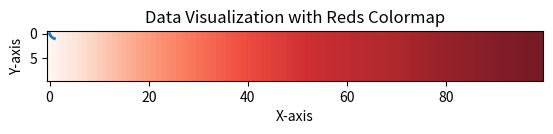

Python code for this plot:
import numpy as np
import matplotlib.pyplot as plt


np.set_printoptions(precision=5)
def is_convergent(array1, array2, epsilon):
    diff = np.subtract(np.abs(np.array(array2)), np.abs(np.array(array1)))
    sum1 = np.sum(diff)
    if abs(sum1) < epsilon:
        print(f"error is {sum1}")
        return True
    else:
        print(f"error is {sum1}")
        return False


def conv_diff(n,h, epsilon, boundary, u):
    """solve 1d convection diffusion equations in form :{d^2(f)}/{dx^2} + u*{df}/{dx} using the finite differencing
    method."""
    t1 = np.insert(boundary, 1, np.zeros(n-2))
    print(t1)
    t2 = t1.copy()
    y = 1
    while True:
        for i in range(len(t1) - 2):
            t2[i + 1] = t1[i + 2] * (u*h/4 + 0.5) + t1[i] * (0.5 - u*h/4)
        if is_convergent(t1, t2, epsilon):
            print('will break:')
            print(t2)
            print('number of iterations: {0}'.format(y))
            break
        else:
            t1 = t2.copy()
            y = y + 1
    x = np.arange(n)*h
    plt.plot(x, t2, linewidth=2)
    plt.xlabel('x')
    plt.ylabel('Temperature')
    plt.show()
    # Sample data (replace with your actual data)
    data = np.outer(np.ones(10), t2)  # 10x10 array of random values between 0 and 1

    # Create a heatmap with a red colormap
    plt.imshow(data, cmap="Reds", alpha=0.9)

    # Add labels and title
    plt.xlabel("X-axis")
    plt.ylabel("Y-axis")
    plt.title("Data Visualization with Reds Colormap")
    plt.show()
    return t2

# example
t2 = conv_diff(100, 1/100, 1e-6, np.array([0.0, 1.0]), 2)
